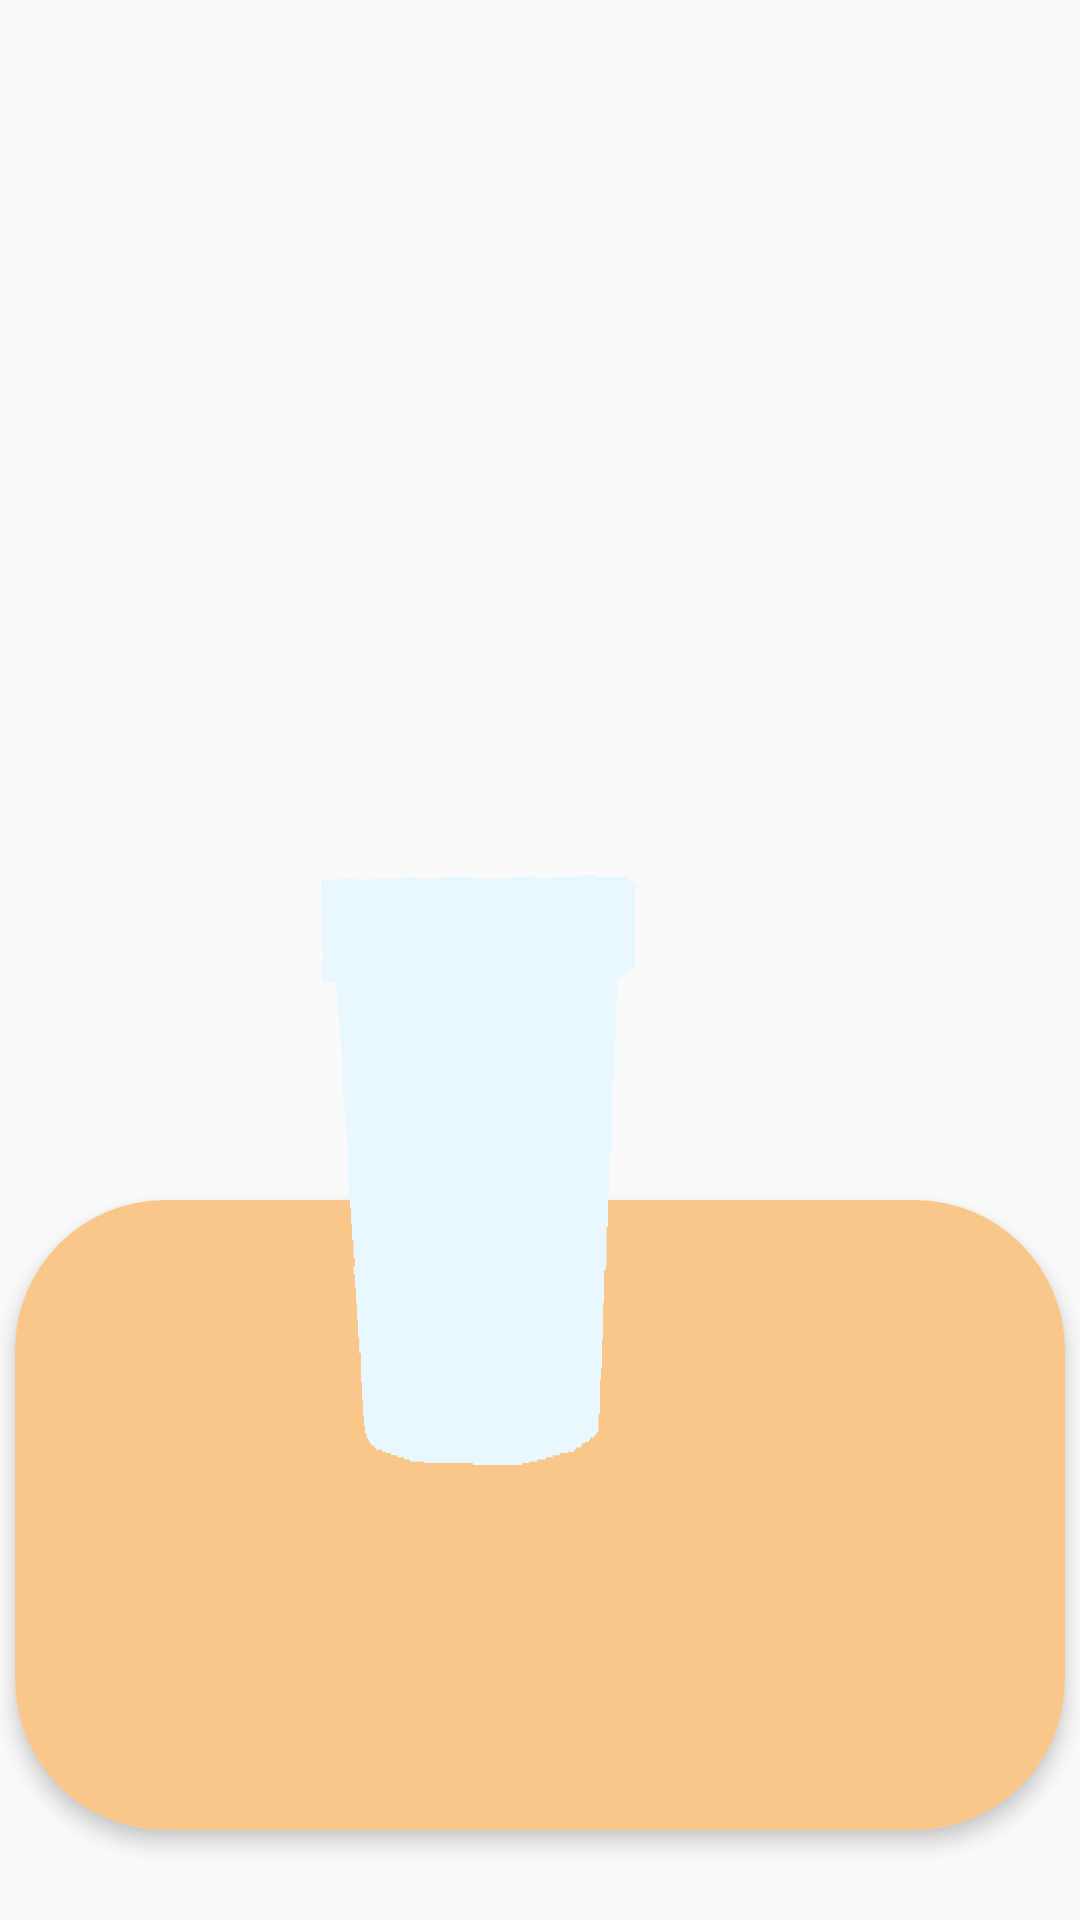

Write the Android layout XML for this screen, with the resource values it uses.
<!-- AndroidManifest.xml: application theme Theme.AppCompat.Light.NoActionBar -->
<!-- res/layout/main_product_element.xml -->
<?xml version="1.0" encoding="utf-8"?>
<androidx.constraintlayout.widget.ConstraintLayout android:id="@+id/product_layout"
    android:layout_width="wrap_content"
    android:layout_height="0dp"
    app:layout_rowWeight="1"

    xmlns:app="http://schemas.android.com/apk/res-auto"
    xmlns:android="http://schemas.android.com/apk/res/android">

    <ImageView
        android:id="@+id/product_element_image"
        android:layout_width="250dp"
        android:layout_height="250dp"
        android:layout_marginBottom="120dp"
        android:layout_marginRight="@dimen/biggest_margin"
        android:layout_marginLeft="@dimen/big_margin"
        android:background="@drawable/icecreamplaceholder"
        android:elevation="8dp"
        app:layout_constraintBottom_toBottomOf="parent"
        app:layout_constraintStart_toStartOf="parent"
        />

    <LinearLayout
        android:layout_width="86dp"
        android:layout_height="wrap_content"
        android:layout_marginLeft="280dp"
        android:layout_marginBottom="120dp"
        android:elevation="10dp"
        android:orientation="vertical"
        app:layout_constraintBottom_toBottomOf="parent"
        app:layout_constraintLeft_toLeftOf="parent">


        <ImageView
            android:id="@+id/product_flavour_image_3"
            android:layout_width="80dp"
            android:layout_height="80dp"
            android:layout_marginEnd="@dimen/small_margin"
            android:layout_marginBottom="@dimen/small_margin"
            android:adjustViewBounds="true"
            android:elevation="10dp"
            android:visibility="invisible" />


        <ImageView
            android:id="@+id/product_flavour_image_2"
            android:layout_width="80dp"
            android:layout_height="80dp"
            android:layout_marginEnd="@dimen/small_margin"
            android:layout_marginBottom="@dimen/small_margin"
            android:adjustViewBounds="true"
            android:elevation="10dp"
            android:visibility="invisible" />


        <ImageView
            android:id="@+id/product_flavour_image_1"
            android:layout_width="80dp"
            android:layout_height="80dp"
            android:layout_marginEnd="@dimen/small_margin"
            android:layout_marginBottom="@dimen/small_margin"
            android:adjustViewBounds="true"
            android:elevation="10dp"
            android:visibility="invisible" />

    </LinearLayout>

    <androidx.cardview.widget.CardView
            android:id="@+id/product_element_cardview"
            android:layout_width="350dp"
            android:layout_height="210dp"
            android:layout_marginStart="@dimen/big_margin"
            android:layout_marginEnd="@dimen/big_margin"
            android:layout_marginBottom="@dimen/big_margin"
            app:cardElevation="4dp"
            app:cardCornerRadius="50dp"
            app:layout_constraintBottom_toBottomOf="parent"
            app:layout_constraintStart_toStartOf="parent"
            app:layout_constraintEnd_toEndOf="parent">

            <ImageView
                android:id="@+id/product_element_background"
                android:layout_width="match_parent"
                android:layout_height="match_parent"
                android:background="@color/one" />
            <LinearLayout
                android:layout_width="wrap_content"
                android:layout_height="wrap_content"
                android:layout_gravity="center_horizontal"
                android:orientation="vertical">

                <TextView
                    android:id="@+id/product_element_text"
                    android:layout_width="match_parent"
                    android:layout_height="match_parent"
                    android:layout_marginStart="@dimen/small_margin"
                    android:layout_marginTop="120dp"
                    android:gravity="center"
                    android:maxLines="1"
                    android:text="@string/blank"
                    android:textColor="@color/black"
                    android:textSize="20sp"
                    android:background="#00000000"
                    app:fontFamily="@font/poppinssemibold" />

                <TextView
                    android:id="@+id/product_element_text_price"
                    android:layout_width="match_parent"
                    android:layout_height="match_parent"
                    android:layout_marginStart="@dimen/small_margin"
                    android:layout_marginEnd="@dimen/small_margin"
                    android:gravity="center"
                    android:maxLines="1"
                    android:text="@string/blank"
                    android:textSize="20sp"
                    app:fontFamily="@font/poppinssemibold"

                    />
            </LinearLayout>

        </androidx.cardview.widget.CardView>

        <androidx.constraintlayout.widget.Guideline
            android:id="@+id/product_element_guideline_horizontal"
            android:layout_width="wrap_content"
            android:layout_height="wrap_content"
            android:orientation="horizontal"
            app:layout_constraintGuide_end="120dp" />
</androidx.constraintlayout.widget.ConstraintLayout>
<!-- resources referenced by this layout -->
<resources>
  <color name="black">#000000</color>
  <color name="one">#FAC78B</color>
  <dimen name="big_margin">30dp</dimen>
  <dimen name="biggest_margin">100dp</dimen>
  <dimen name="small_margin">10dp</dimen>
  <!-- drawable icecreamplaceholder: webp bitmap (drawable-xxxhdpi, 538 bytes) -->
  <string name="blank" />
</resources>
